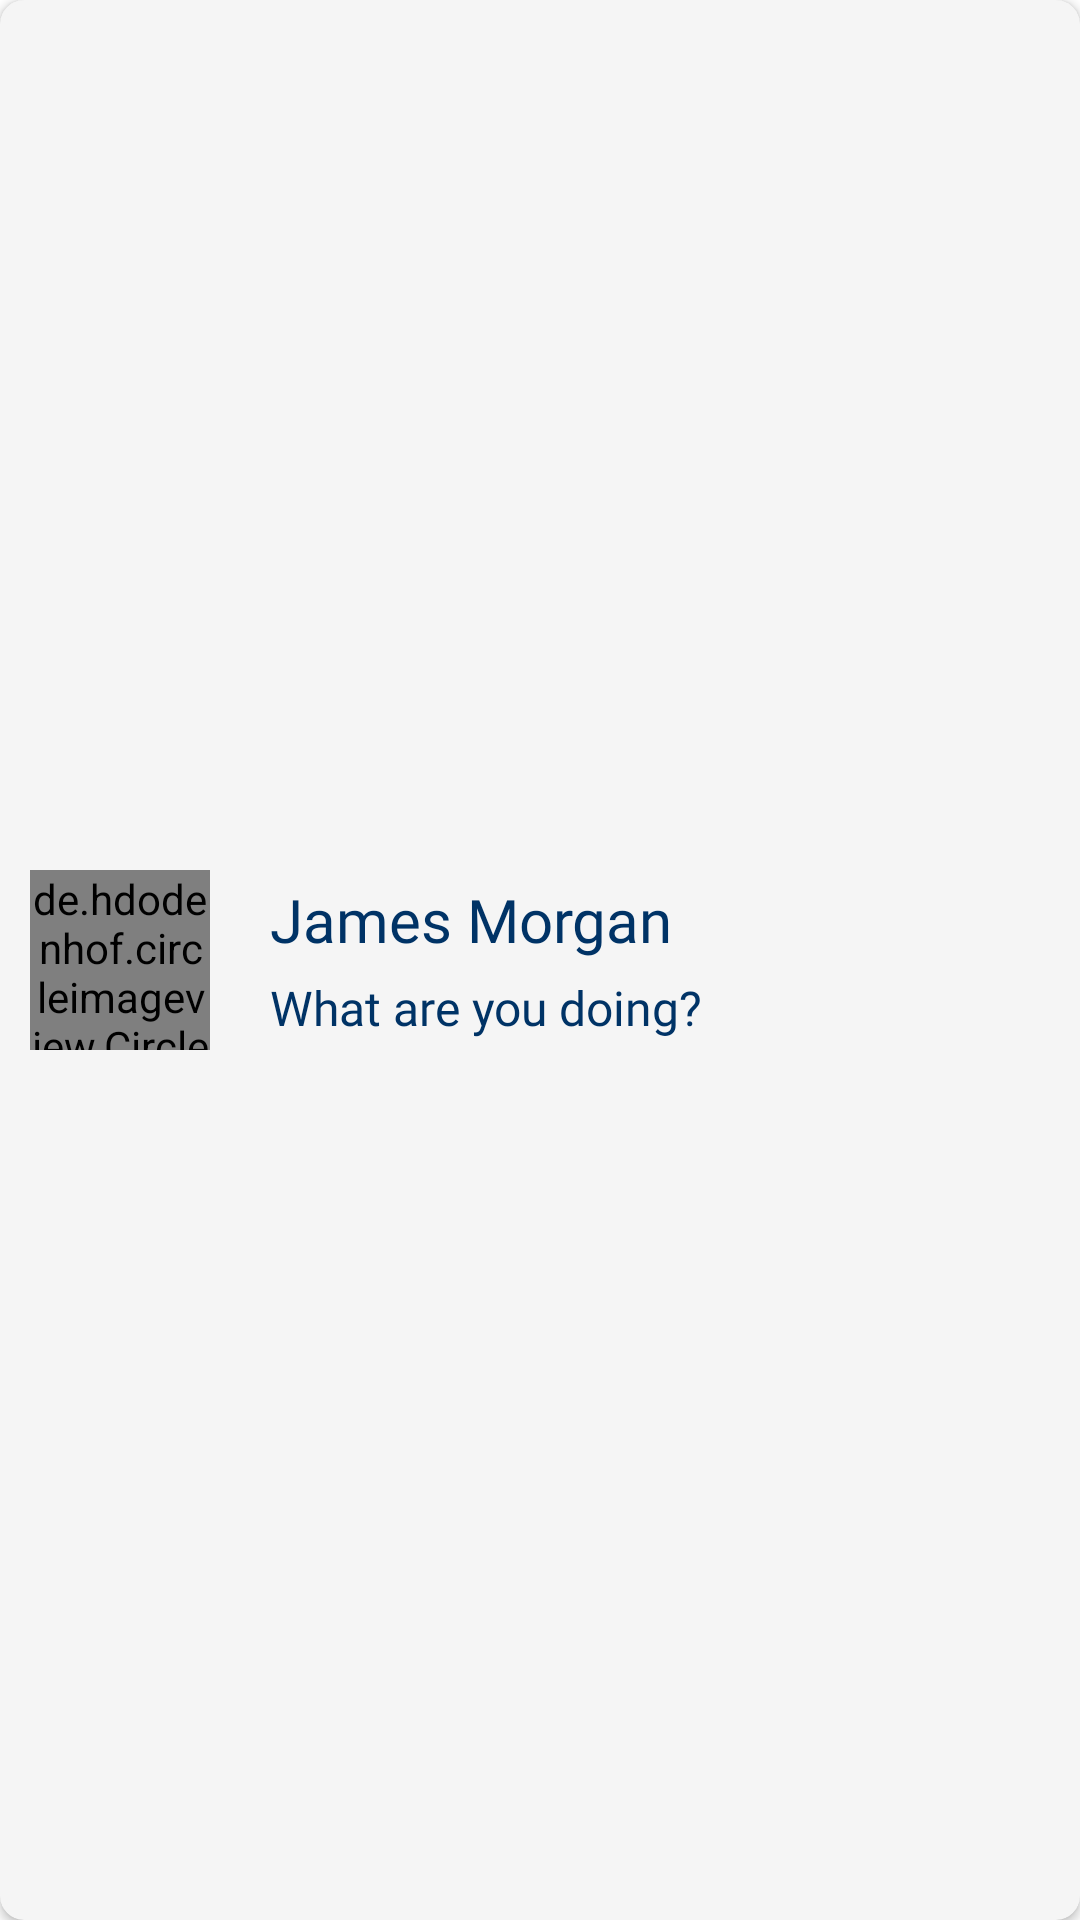

Here is an Android app screen rendered from its layout file. Give the layout XML and the strings, colors and styles it references.
<!-- AndroidManifest.xml: application theme Theme.LetsGossip -->
<!-- res/layout/layout_contact.xml -->
<?xml version="1.0" encoding="utf-8"?>
<androidx.cardview.widget.CardView xmlns:android="http://schemas.android.com/apk/res/android"
    android:layout_width="match_parent"
    android:layout_height="75dp"
    android:layout_margin="8dp"
    android:foreground="@drawable/ripple"
    android:clickable="true"
    xmlns:app="http://schemas.android.com/apk/res-auto"
    app:cardCornerRadius="8dp"
    app:cardBackgroundColor="@color/card_bg">

    <RelativeLayout
        android:layout_width="match_parent"
        android:layout_height="match_parent"
        >

        <de.hdodenhof.circleimageview.CircleImageView
            android:id="@+id/profImgContact"
            android:layout_width="60dp"
            android:layout_height="60dp"
            android:layout_centerVertical="true"
            android:layout_marginStart="10dp"
            android:src="@drawable/user" />
        <LinearLayout
            android:layout_width="match_parent"
            android:layout_height="match_parent"
            android:layout_toEndOf="@id/profImgContact"
            android:layout_marginStart="20dp"
            android:gravity="center"
            android:orientation="vertical">

            <TextView
                android:id="@+id/nameContact"
                android:layout_width="match_parent"
                android:layout_height="wrap_content"
                android:text="James Morgan"
                android:textColor="@color/text_color"
                android:fontFamily="@font/ubuntu_b"
                android:textSize="20sp"/>

            <TextView
                android:id="@+id/bioContact"
                android:layout_marginTop="5dp"
                android:layout_width="match_parent"
                android:layout_height="wrap_content"
                android:text="What are you doing?"
                android:textColor="@color/text_color"
                android:fontFamily="@font/ubuntu_r"
                android:textSize="16sp"/>
        </LinearLayout>

    </RelativeLayout>


</androidx.cardview.widget.CardView>
<!-- resources referenced by this layout -->
<resources>
  <color name="card_bg">#f5f5f5</color>
  <color name="text_color">#003366</color>
  <!-- drawable ripple (drawable) -->
  <?xml version="1.0" encoding="utf-8"?>
  <ripple xmlns:android="http://schemas.android.com/apk/res/android"
      android:color="@color/text_color">
          <item
              android:id="@android:id/mask"
              android:drawable="@color/text_color"/>
  
  </ripple>
  <style name="Theme.LetsGossip" parent="Theme.MaterialComponents.DayNight.NoActionBar">
          
          <item name="colorPrimary">@color/purple_500</item>
          <item name="colorPrimaryVariant">@color/purple_700</item>
          <item name="colorOnPrimary">@color/white</item>
          
          <item name="colorSecondary">@color/teal_200</item>
          <item name="colorSecondaryVariant">@color/teal_700</item>
          <item name="colorOnSecondary">@color/black</item>
          <item name="android:windowContentTransitions">true</item>
          
          <item name="android:statusBarColor" tools:targetApi="l">@color/light_background</item>
          
      </style>
  <color name="purple_500">#FF6200EE</color>
  <color name="purple_700">#FF3700B3</color>
  <color name="white">#FFFFFFFF</color>
  <color name="teal_200">#FF03DAC5</color>
  <color name="teal_700">#FF018786</color>
  <color name="black">#FF000000</color>
  <color name="light_background">#ecf0f3</color>
</resources>
